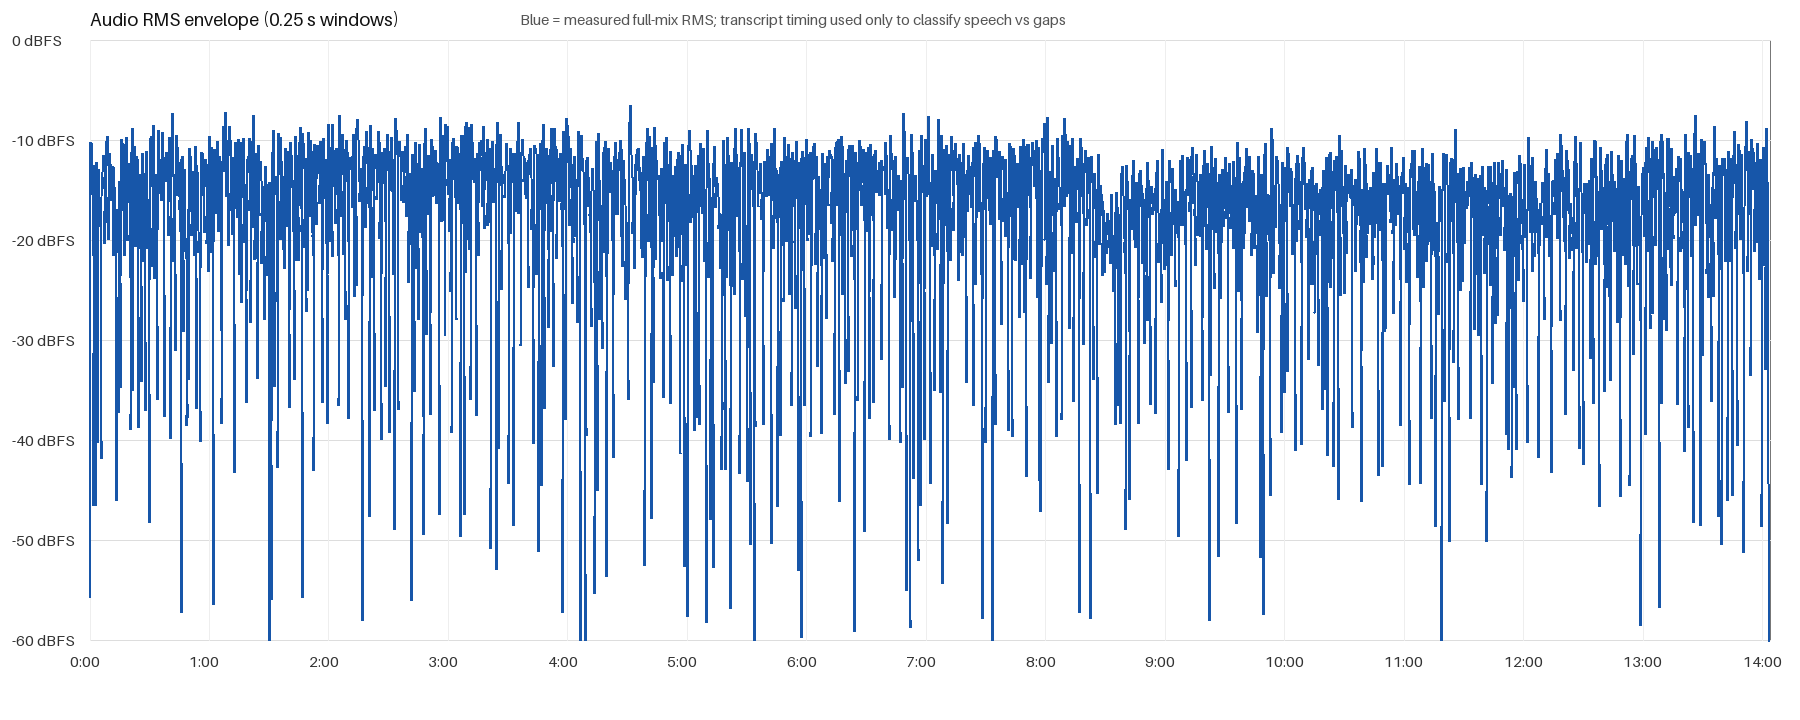

The table this chart was drawn from, first rows:
start_seconds, end_seconds, rms_dbfs, peak_dbfs, spectral_centroid_hz, speech_fraction
0.0, 0.25, -55.74, -29.84, 1313, 1.0
0.25, 0.5, -10.26, -1.162, 735.4, 1.0
0.5, 0.75, -11.77, -1.018, 2171, 1.0
0.75, 1.0, -10.39, -1.016, 1181, 1.0
1.0, 1.25, -15.48, -3.309, 1169, 1.0
1.25, 1.5, -15.06, -1.658, 1207, 1.0
1.5, 1.75, -16.71, -1.2, 1948, 1.0
1.75, 2.0, -26.46, -7.868, 1682, 0.28
2.0, 2.25, -46.53, -24.55, 1790, 0.0
2.25, 2.5, -15.94, -2.249, 1490, 0.4
2.5, 2.75, -12.54, -0.9353, 1618, 1.0
2.75, 3.0, -16.84, -2.904, 4795, 1.0
3.0, 3.25, -46.53, -28.2, 1395, 1.0
3.25, 3.5, -14.83, -4.021, 1187, 1.0
3.5, 3.75, -12.23, -1.119, 4736, 1.0
3.75, 4.0, -14.84, -3.992, 4342, 1.0
4.0, 4.25, -40.26, -18.93, 1762, 1.0
4.25, 4.5, -12.99, -1.007, 3531, 1.0
4.5, 4.75, -15.21, -3.378, 1620, 1.0
4.75, 5.0, -16.35, -6.263, 945, 1.0
5.0, 5.25, -18.62, -5.636, 1007, 1.0
5.25, 5.5, -18.11, -5.262, 4185, 1.0
5.5, 5.75, -38.38, -15.66, 2116, 0.0
5.75, 6.0, -41.83, -28.4, 2637, 0.24
6.0, 6.25, -17.54, -4.354, 1144, 1.0
6.25, 6.5, -13.77, -1.238, 1112, 1.0
6.5, 6.75, -14.89, -1.121, 1575, 1.0
6.75, 7.0, -11.55, -1.053, 635.3, 1.0
7.0, 7.25, -11.94, -1.066, 1315, 1.0
7.25, 7.5, -14.03, -2.723, 1137, 1.0
7.5, 7.75, -20.39, -1.752, 2441, 1.0
7.75, 8.0, -13.81, -0.9939, 676, 1.0
8.0, 8.25, -17.57, -7.008, 844.6, 1.0
8.25, 8.5, -18.21, -8.151, 693, 1.0
8.5, 8.75, -10.52, -1.033, 1120, 1.0
8.75, 9.0, -9.608, -2.453, 758.3, 1.0
9.0, 9.25, -10.08, -0.9705, 1224, 1.0
9.25, 9.5, -15.2, -0.9987, 1342, 1.0
9.5, 9.75, -19.92, -6.449, 1004, 1.0
9.75, 10.0, -11.33, -1.003, 1047, 1.0
10.0, 10.25, -11.31, -0.9957, 2159, 1.0
10.25, 10.5, -13.31, -0.904, 2233, 1.0
10.5, 10.75, -13.67, -1.189, 1272, 1.0
10.75, 11.0, -16.06, -4.536, 1009, 1.0
11.0, 11.25, -14.25, -1.073, 2073, 1.0
11.25, 11.5, -15.12, -1.15, 4872, 1.0
11.5, 11.75, -12.69, -2.655, 1013, 1.0
11.75, 12.0, -21.58, -7.169, 804.6, 1.0
12.0, 12.25, -12.71, -0.9636, 1340, 1.0
12.25, 12.5, -16.67, -4.519, 837, 1.0
12.5, 12.75, -17.34, -6.181, 3220, 1.0
12.75, 13.0, -18.03, -4.737, 3219, 1.0
13.0, 13.25, -26.16, -11.41, 4089, 0.24
13.25, 13.5, -46.04, -32.16, 2624, 0.0
13.5, 13.75, -20.03, -3.72, 1429, 0.52
13.75, 14.0, -18.19, -2.056, 2391, 1.0
14.0, 14.25, -16.96, -1.243, 1288, 1.0
14.25, 14.5, -25.72, -10.06, 919.3, 1.0
14.5, 14.75, -37.21, -18.13, 1650, 1.0
14.75, 15.0, -14.16, -1.032, 949.7, 1.0
... 3,315 more rows
